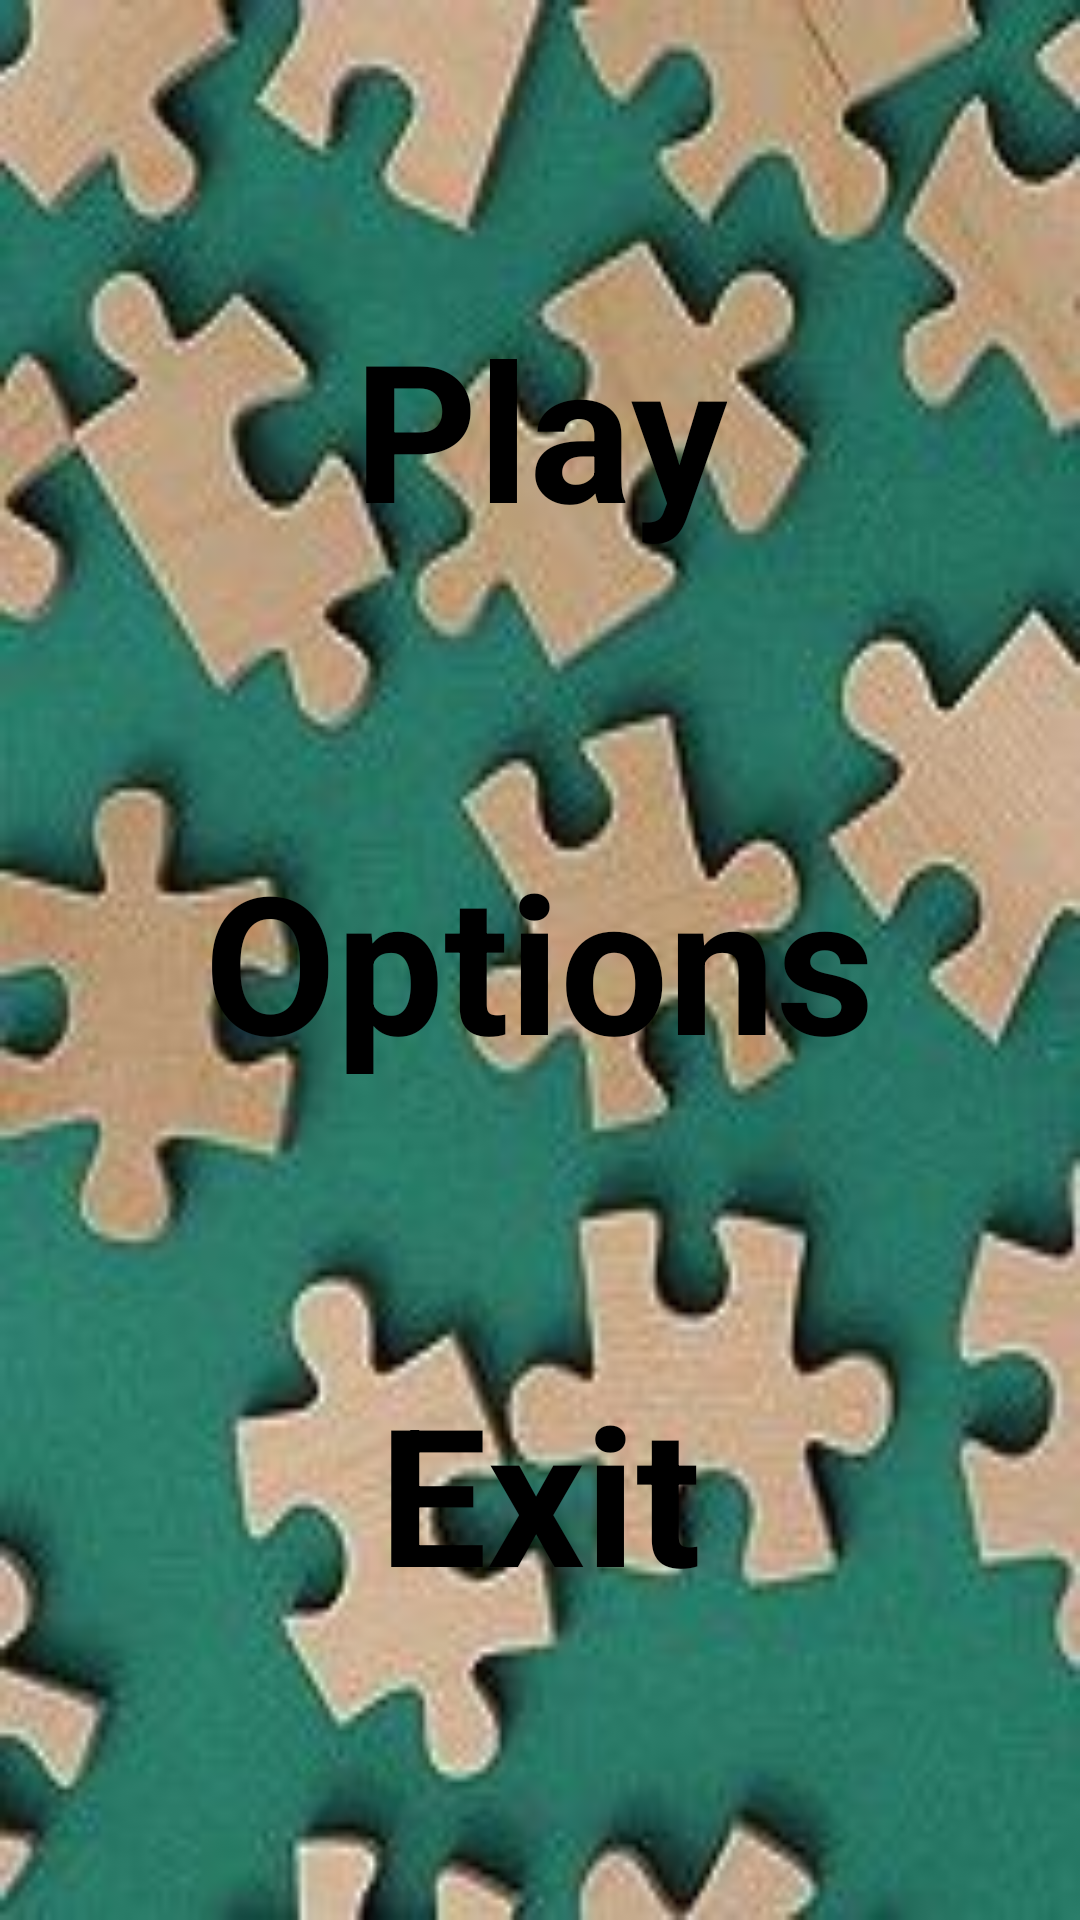

Here is an Android app screen rendered from its layout file. Give the layout XML and the strings, colors and styles it references.
<!-- AndroidManifest.xml: application theme AppTheme -->
<!-- res/layout/activity_home.xml -->
<?xml version="1.0" encoding="utf-8"?>
<RelativeLayout xmlns:android="http://schemas.android.com/apk/res/android"
    android:orientation="vertical"
    android:layout_width="fill_parent"
    android:layout_height="fill_parent"
    android:background= "@drawable/jigsaw">
            
    <Button android:id="@+id/btnPlay"
        	android:textColor="@drawable/button_selector"
        	android:background="@null"
            android:layout_width="wrap_content"
            android:layout_height="wrap_content"
            android:text="@string/Play"
            android:layout_marginTop="100dip"
            android:textSize="64dp"
            android:textStyle="bold"
            android:layout_centerHorizontal="true" />
    
     <Button android:id="@+id/btnOption"
            android:textColor="@drawable/button_selector"
            android:background="@null"
            android:layout_width="wrap_content"
            android:layout_height="wrap_content"
            android:text="@string/Options"
			android:textSize="64dp"
            android:textStyle="bold"
            android:layout_centerInParent="true" />
     
      <Button android:id="@+id/btnExit"
            android:textColor="@drawable/button_selector"
            android:background="@null"
            android:layout_width="wrap_content"
            android:layout_height="wrap_content"
            android:text="@string/Exit"
            android:layout_alignParentBottom="true"
            android:layout_marginBottom="100dip"
            android:textSize="64dp"
            android:textStyle="bold"
            android:layout_centerHorizontal="true"/>
      
</RelativeLayout>
<!-- resources referenced by this layout -->
<resources>
  <!-- drawable button_selector (drawable) -->
  <?xml version="1.0" encoding="utf-8" ?>
   
       <selector xmlns:android="http://schemas.android.com/apk/res/android">
        
        <item android:state_focused="false" android:state_selected="false" android:state_pressed="false" android:color="#000000" /> 
        <item android:state_focused="false" android:state_selected="true" android:state_pressed="false" android:color="#000000" /> 
        
        <item android:state_focused="true" android:state_selected="false" android:state_pressed="false" android:color="#000000" /> 
        <item android:state_focused="true" android:state_selected="true" android:state_pressed="false" android:color="#000000" /> 
        
        <item android:state_pressed="true" android:color="#03694F" /> 
      </selector>
  <!-- drawable jigsaw: jpg bitmap (drawable, 17691 bytes) -->
  <string name="Exit">Exit</string>
  <string name="Options">Options</string>
  <string name="Play">Play</string>
  <style name="AppTheme" parent="android:Theme.Light" />
</resources>
